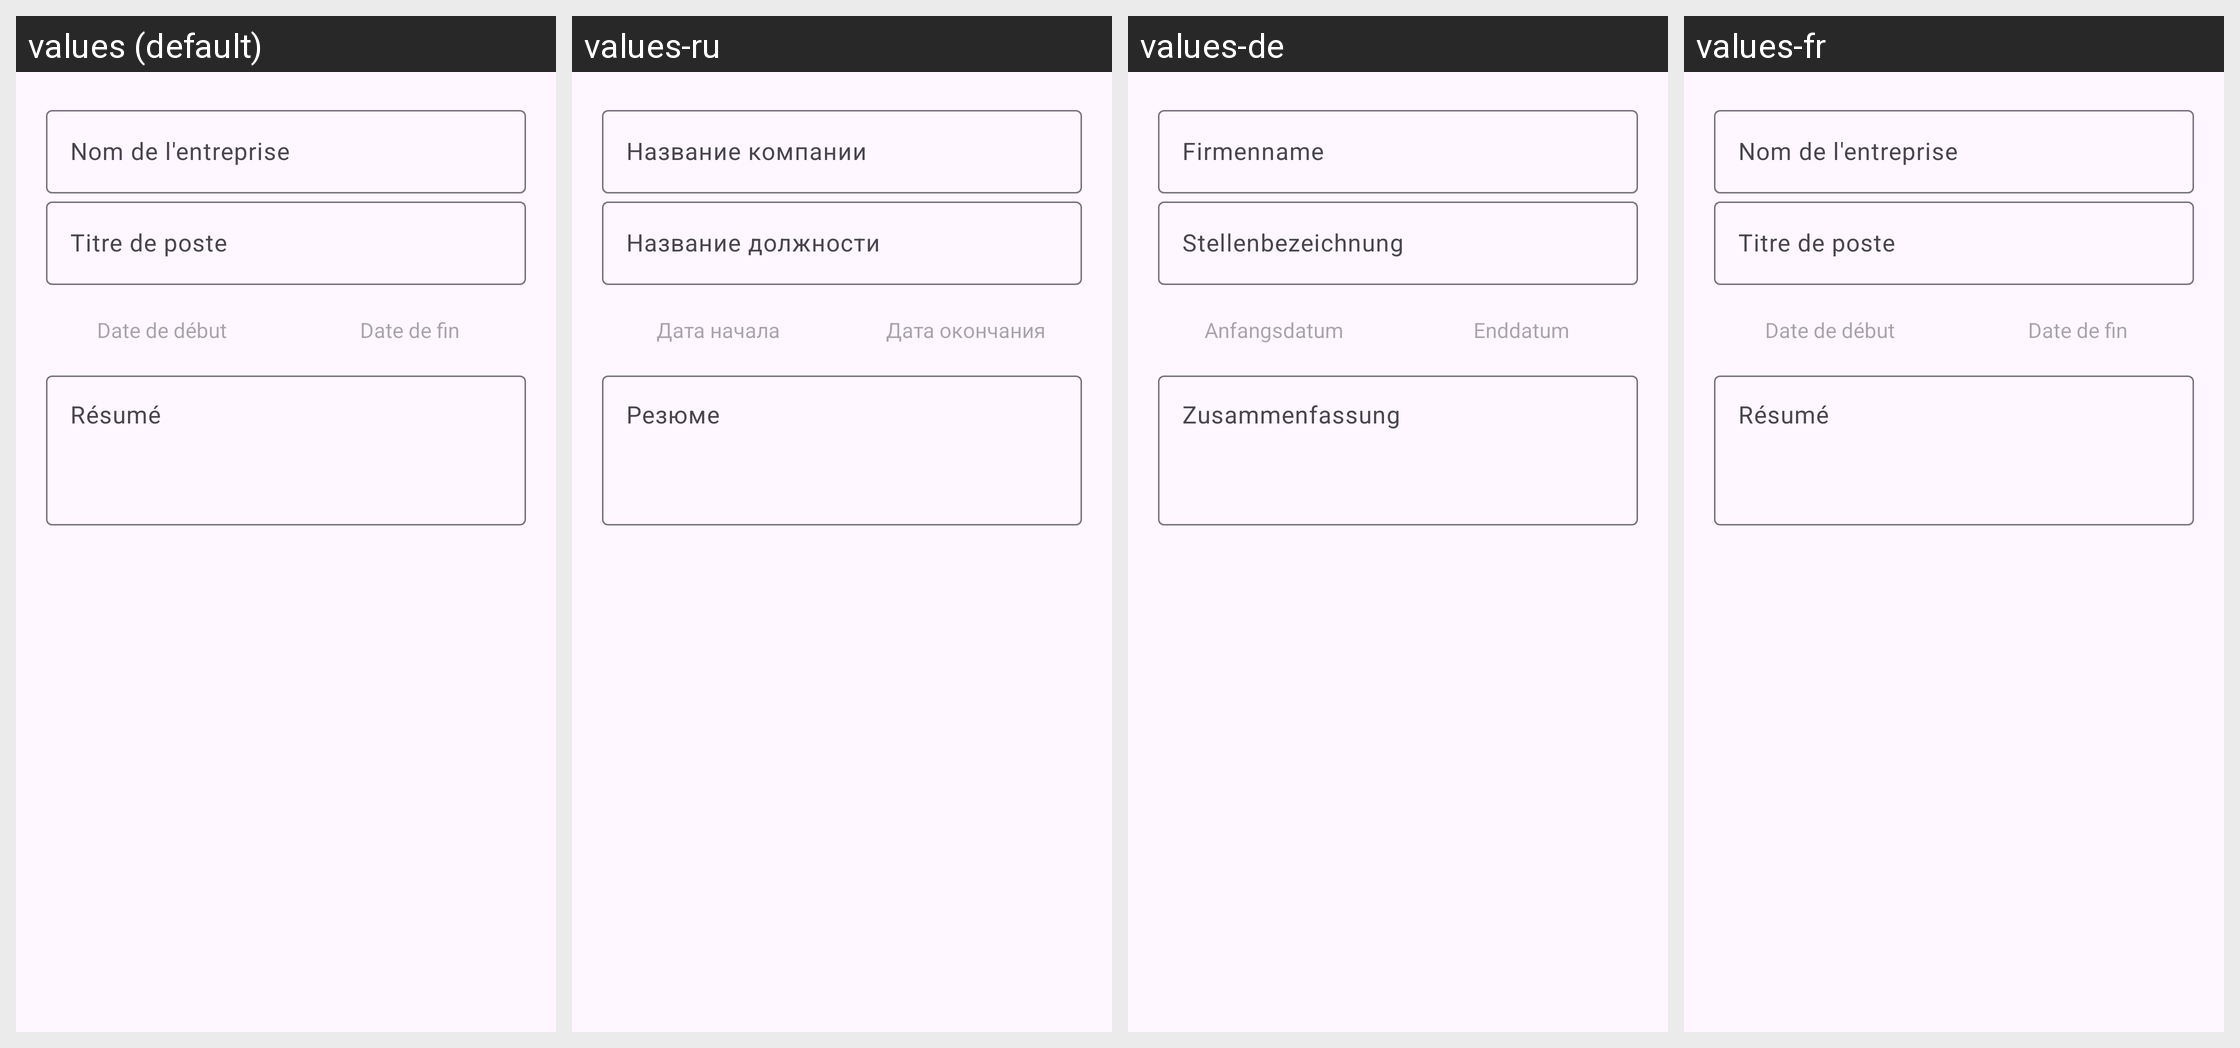

Locale-by-locale string values for the Android screen shown in this grid:
Android screen res/layout/info_experience.xml rendered under 4 locales, left to right: values (default), values-ru, values-de, values-fr. Device: Nexus 5 (rendered at 1080×1920; each locale shown at half size, 540×960, under a caption strip naming it); theme Theme.App_creat_profesionell_cv.
Other locales in the repository, not shown: values-en, values-it.
Strings drawn on this screen, with the default value and each locale's value (text and hints the layout hard-codes, and strings that could not be matched under every locale, appear in the picture but are not listed):

date_de_d_but
  values: Date de début
  values-ru: Дата начала
  values-de: Anfangsdatum
  values-fr: Date de début

date_de_fin
  values: Date de fin
  values-ru: Дата окончания
  values-de: Enddatum
  values-fr: Date de fin
